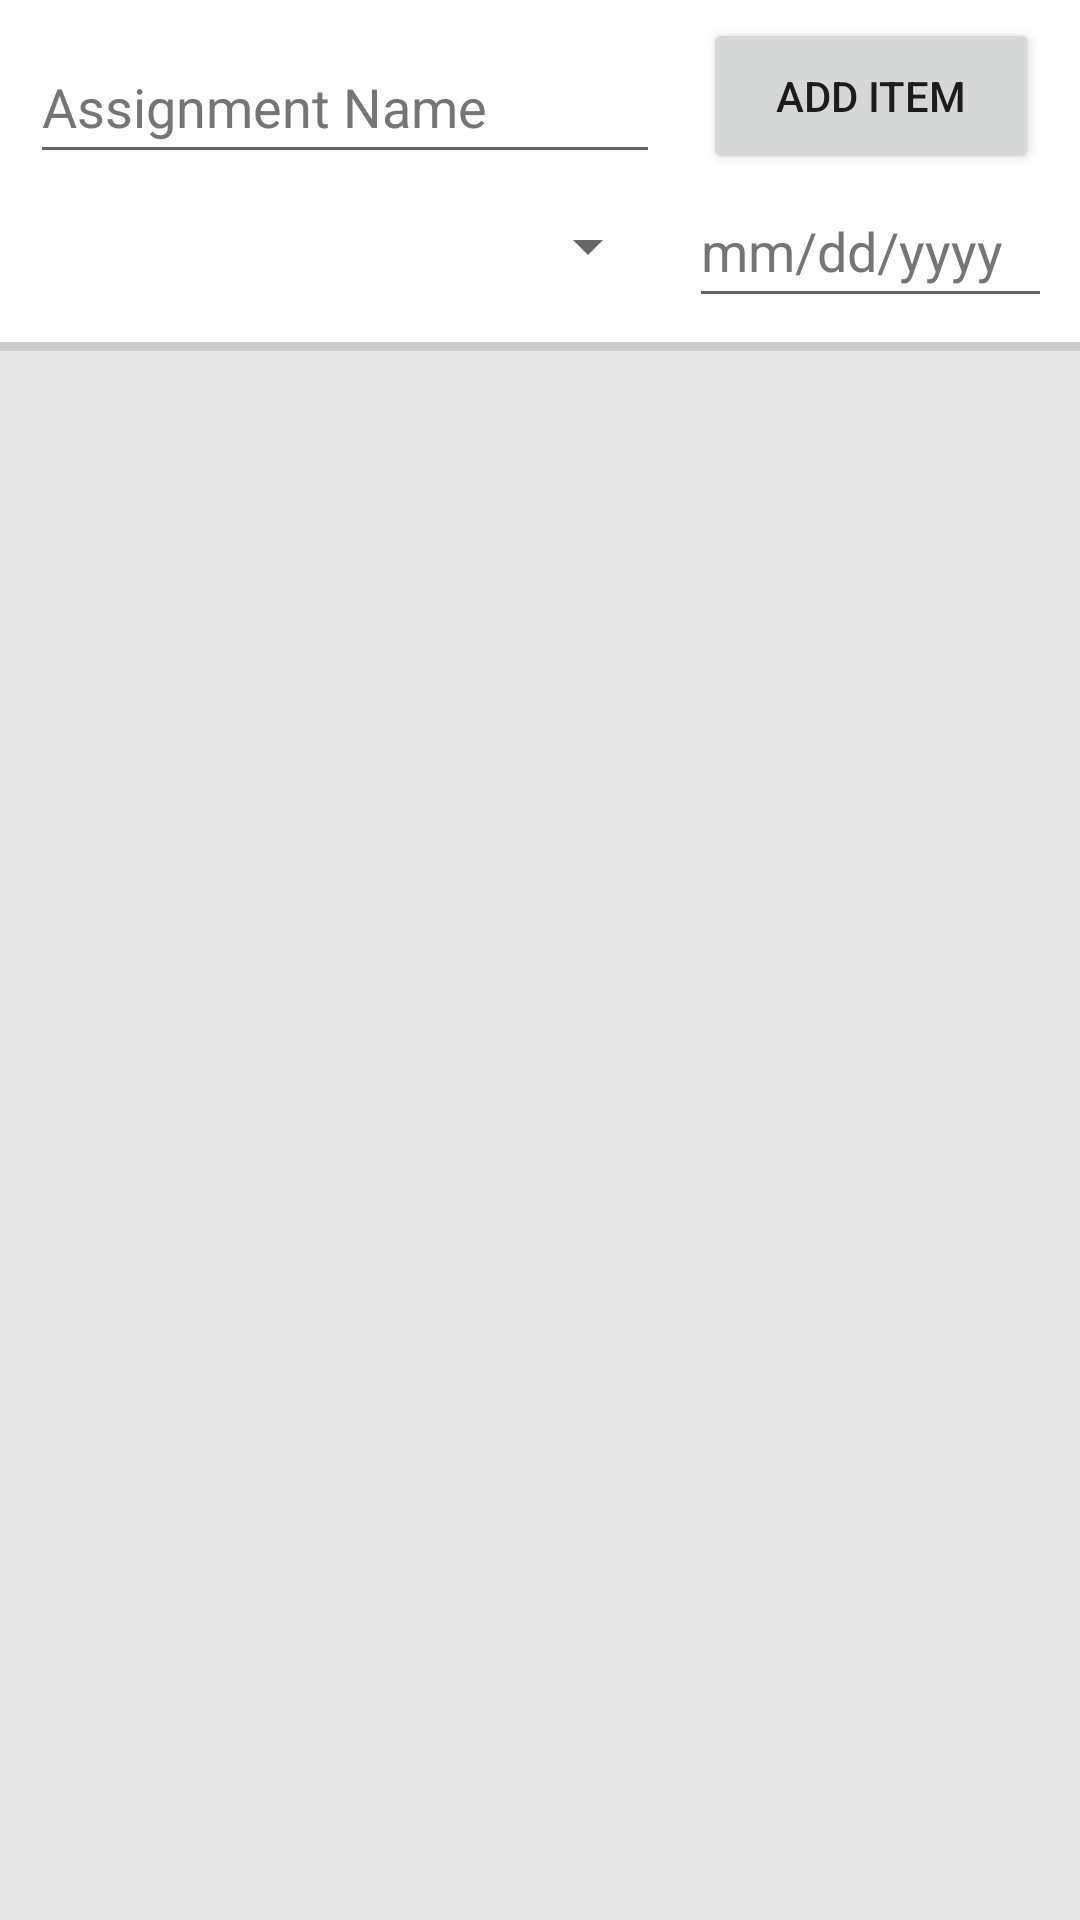

Here is an Android app screen rendered from its layout file. Give the layout XML and the strings, colors and styles it references.
<!-- AndroidManifest.xml: application theme Theme.HomeworkTracker -->
<!-- res/layout/activity_main.xml -->
<?xml version="1.0" encoding="utf-8"?>
<androidx.constraintlayout.widget.ConstraintLayout xmlns:android="http://schemas.android.com/apk/res/android"
    xmlns:app="http://schemas.android.com/apk/res-auto"
    xmlns:tools="http://schemas.android.com/tools"
    android:layout_width="match_parent"
    android:layout_height="match_parent"
    tools:context=".MainActivity">

    <EditText
        android:id="@+id/assignmentNameEditText"
        android:layout_width="wrap_content"
        android:layout_height="wrap_content"
        android:layout_marginStart="10dp"
        android:layout_marginTop="10dp"
        android:ems="10"
        android:hint="@string/assignment_name"
        android:inputType="textPersonName"
        android:minHeight="48dp"
        android:textColorHint="#757575"
        app:layout_constraintStart_toStartOf="parent"
        app:layout_constraintTop_toTopOf="parent" />

    <Button
        android:id="@+id/addItemButton"
        android:layout_width="112dp"
        android:layout_height="52dp"
        android:layout_marginTop="6dp"
        android:insetTop="0dp"
        android:insetBottom="0dp"
        android:text="@string/add_item"
        app:layout_constraintEnd_toEndOf="@+id/dueDateEditText"
        app:layout_constraintStart_toStartOf="@+id/dueDateEditText"
        app:layout_constraintTop_toTopOf="parent" />

    <EditText
        android:id="@+id/dueDateEditText"
        android:layout_width="121dp"
        android:layout_height="48dp"
        android:ems="10"
        android:hint="@string/date_format"
        android:inputType="date|datetime|text"
        android:textColorHint="#757575"
        app:layout_constraintEnd_toEndOf="parent"
        app:layout_constraintStart_toEndOf="@+id/addCoursesButton"
        app:layout_constraintTop_toBottomOf="@+id/addItemButton" />

    <View
        android:id="@+id/divider"
        android:layout_width="409dp"
        android:layout_height="3dp"
        android:layout_marginTop="8dp"
        android:background="@android:drawable/divider_horizontal_textfield"
        app:layout_constraintEnd_toEndOf="parent"
        app:layout_constraintStart_toStartOf="parent"
        app:layout_constraintTop_toBottomOf="@+id/courseSpinner" />

    <ScrollView
        android:layout_width="0dp"
        android:layout_height="0dp"
        android:background="@color/card_back"
        android:contentDescription="@string/scroll_view_thing"
        app:layout_constraintBottom_toBottomOf="parent"
        app:layout_constraintEnd_toEndOf="parent"
        app:layout_constraintStart_toStartOf="parent"
        app:layout_constraintTop_toBottomOf="@+id/divider">

        <LinearLayout
            android:id="@+id/assignmentListLayout"
            android:layout_width="match_parent"
            android:layout_height="wrap_content"
            android:orientation="vertical" />
    </ScrollView>

    <Spinner
        android:id="@+id/courseSpinner"
        android:layout_width="210dp"
        android:layout_height="48dp"
        android:contentDescription="@string/course_id_spinner"
        app:layout_constraintStart_toStartOf="@+id/assignmentNameEditText"
        app:layout_constraintTop_toBottomOf="@+id/assignmentNameEditText" />

    <Button
        android:id="@+id/addCoursesButton"
        android:layout_width="210dp"
        android:layout_height="wrap_content"
        android:insetTop="0dp"
        android:insetBottom="0dp"
        android:text="@string/add_courses"
        android:visibility="invisible"
        app:layout_constraintStart_toStartOf="@+id/assignmentNameEditText"
        app:layout_constraintTop_toBottomOf="@+id/assignmentNameEditText" />

</androidx.constraintlayout.widget.ConstraintLayout>
<!-- resources referenced by this layout -->
<resources>
  <color name="card_back">#E5E5E5</color>
  <string name="add_courses">Add Courses</string>
  <string name="add_item">Add Item</string>
  <string name="assignment_name">Assignment Name</string>
  <string name="course_id_spinner">CourseIDSpinner</string>
  <string name="date_format">mm/dd/yyyy</string>
  <string name="scroll_view_thing">Scroll View</string>
  <style name="Theme.HomeworkTracker" parent="Theme.MaterialComponents.DayNight.DarkActionBar">
          
          <item name="colorPrimary">@color/purple_500</item>
          <item name="colorPrimaryVariant">@color/purple_700</item>
          <item name="colorOnPrimary">@color/white</item>
          
          <item name="colorSecondary">@color/teal_200</item>
          <item name="colorSecondaryVariant">@color/teal_700</item>
          <item name="colorOnSecondary">@color/black</item>
          
          <item name="android:statusBarColor">?attr/colorPrimaryVariant</item>
          
      </style>
  <color name="purple_500">#FF6200EE</color>
  <color name="purple_700">#FF3700B3</color>
  <color name="white">#FFFFFFFF</color>
  <color name="teal_200">#FF03DAC5</color>
  <color name="teal_700">#FF018786</color>
  <color name="black">#FF000000</color>
</resources>
